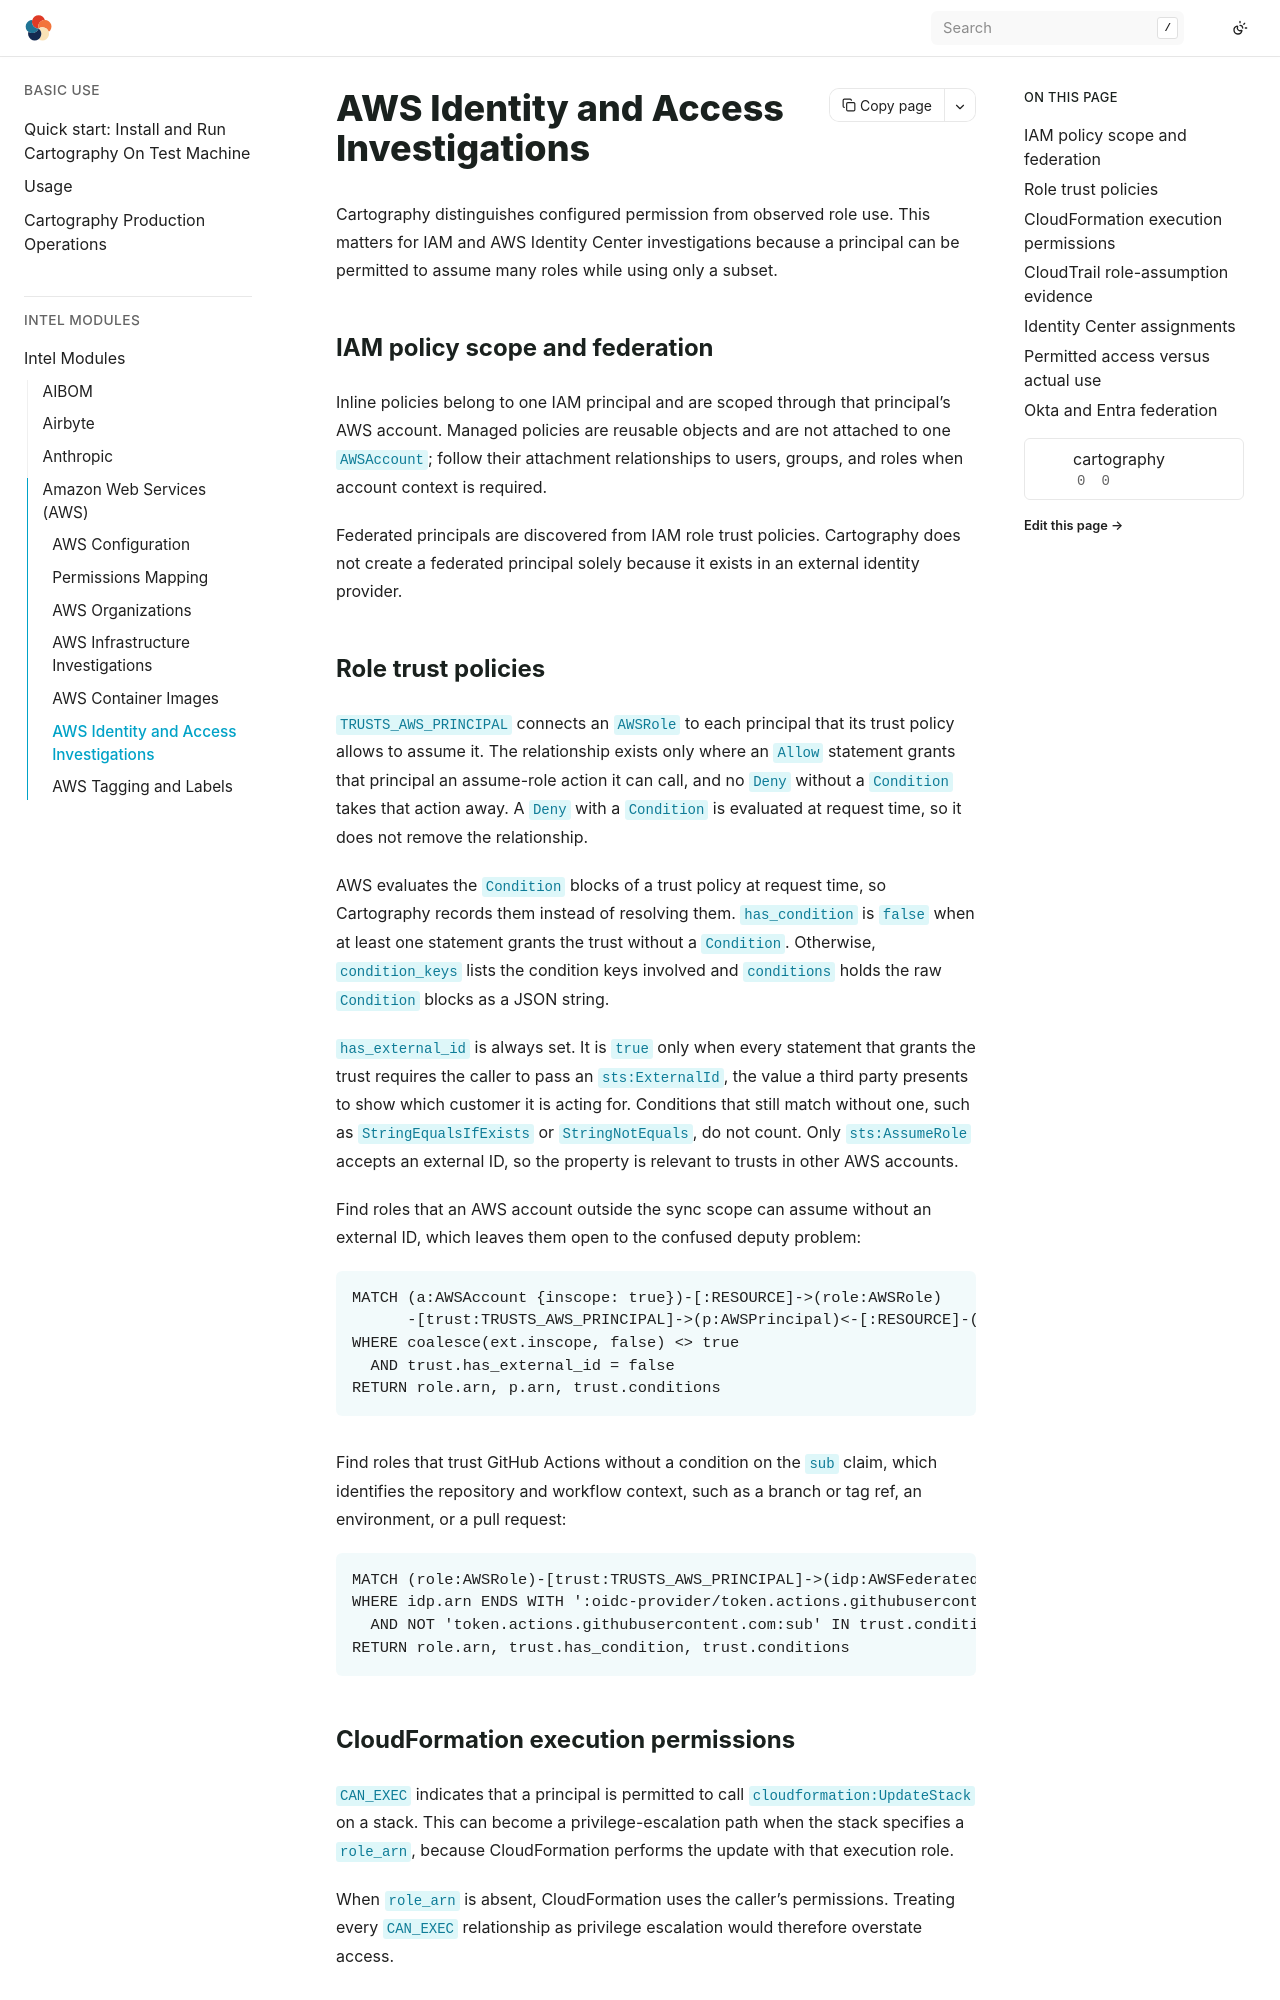

repository: Stratus-Ops-Console/cartography · page: modules/aws/identity-access.html · generator: sphinx

## AWS Identity and Access Investigations

Cartography distinguishes configured permission from observed role use. This
matters for IAM and AWS Identity Center investigations because a principal can
be permitted to assume many roles while using only a subset.

### IAM policy scope and federation

Inline policies belong to one IAM principal and are scoped through that
principal's AWS account. Managed policies are reusable objects and are not
attached to one `AWSAccount`; follow their attachment relationships to users,
groups, and roles when account context is required.

Federated principals are discovered from IAM role trust policies. Cartography
does not create a federated principal solely because it exists in an external
identity provider.
